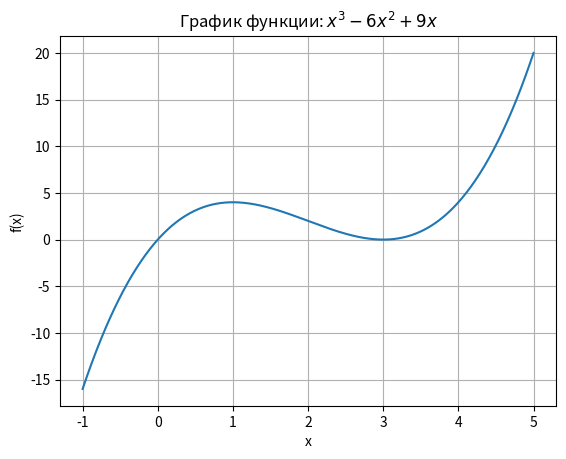
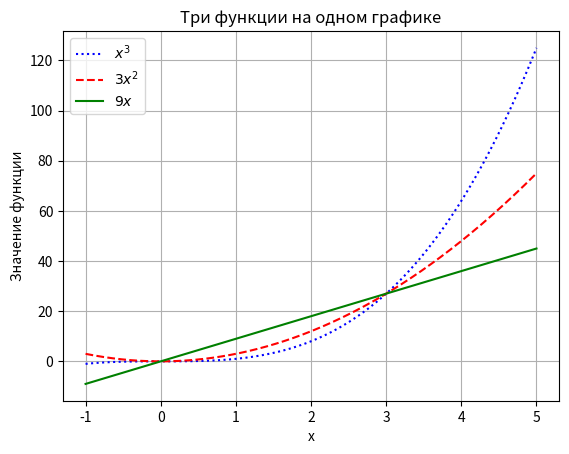
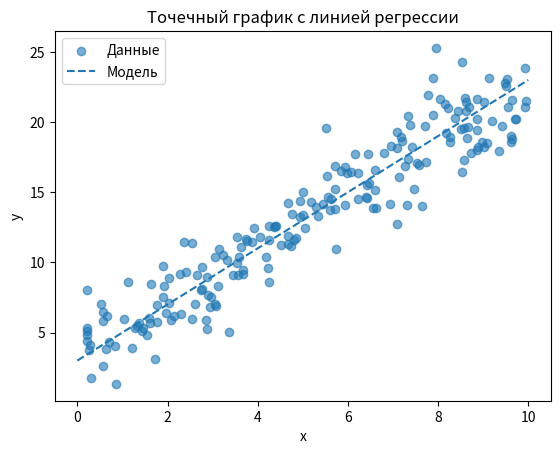
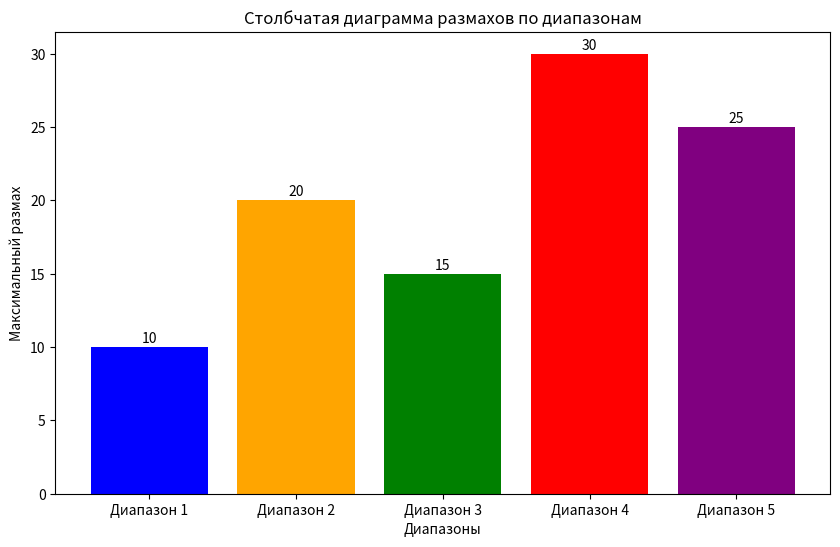
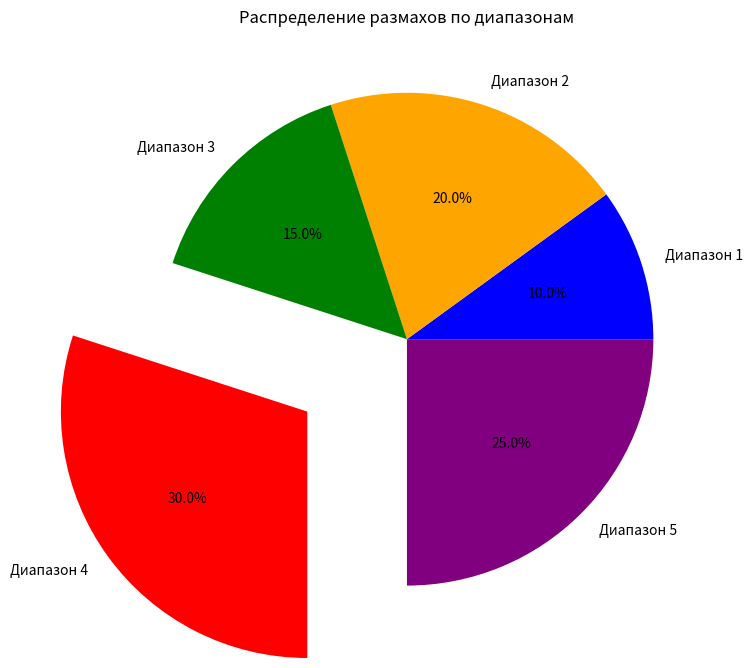
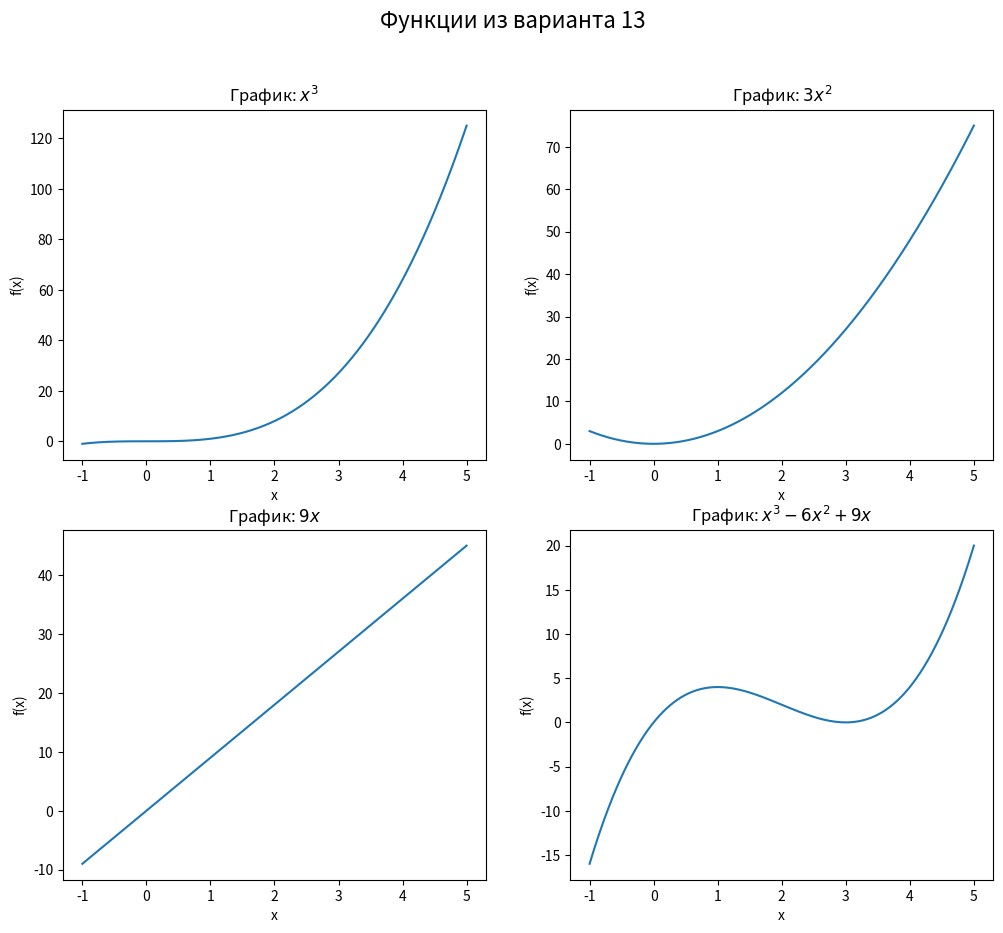
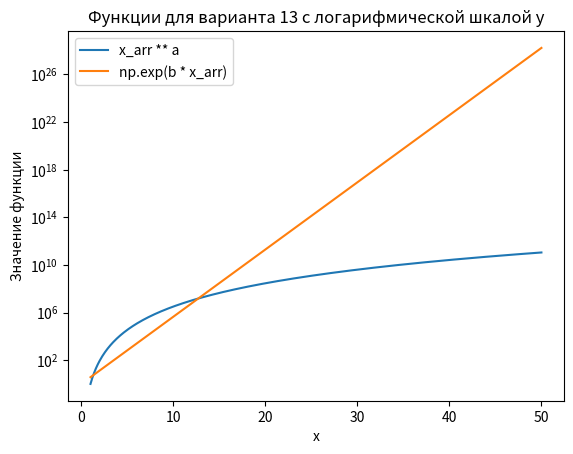
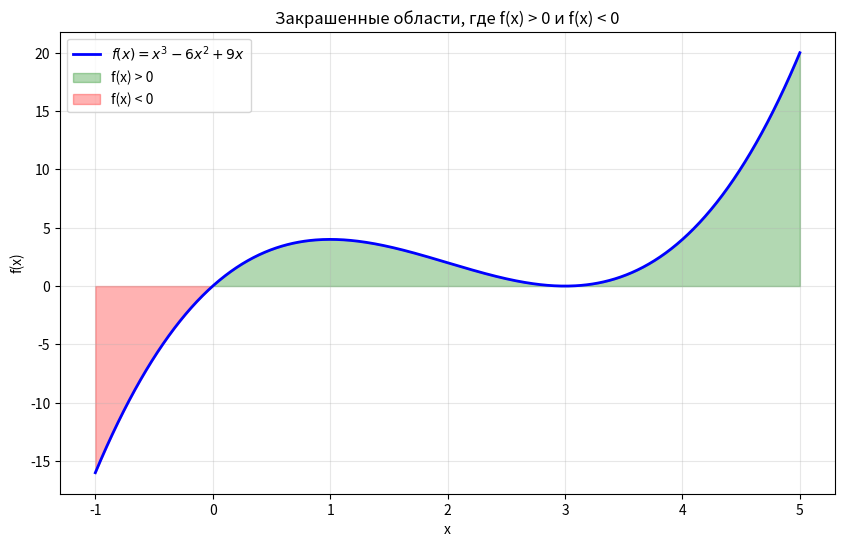
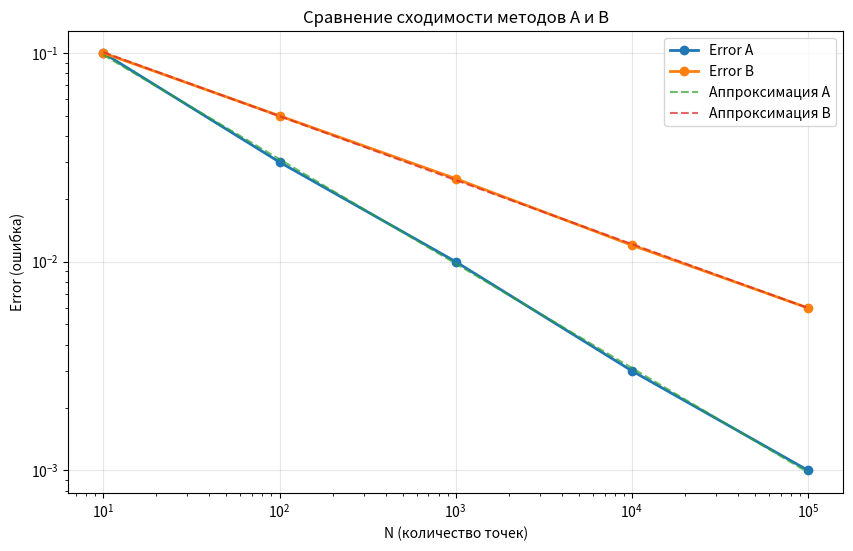
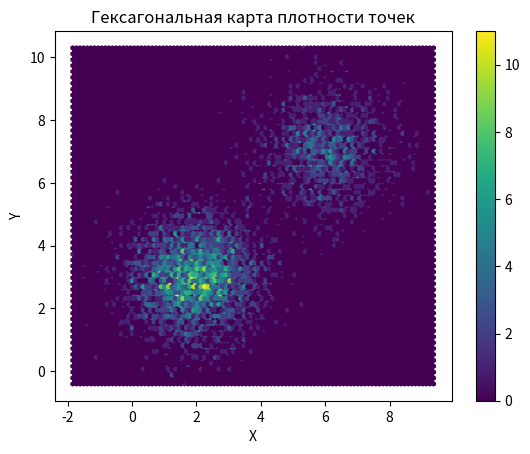
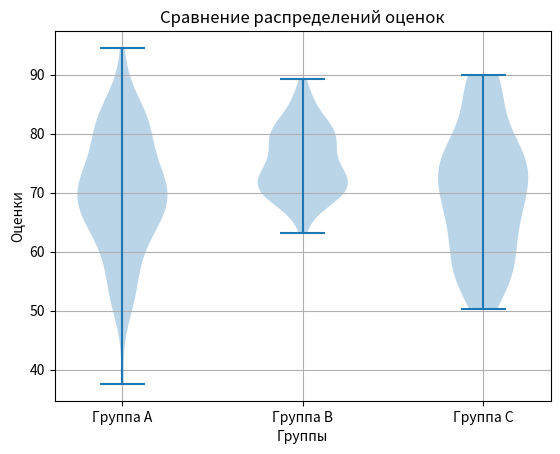
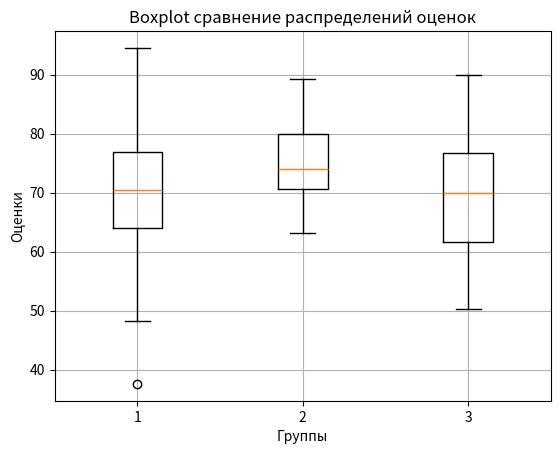
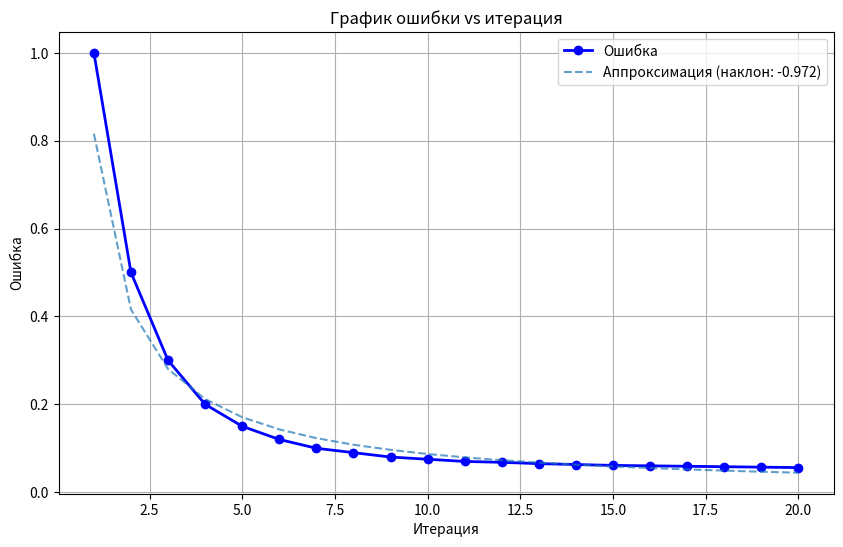
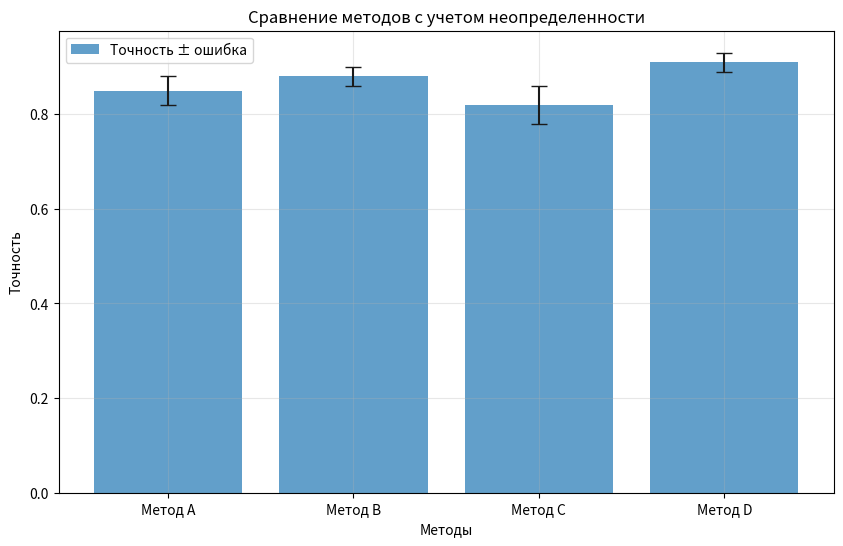
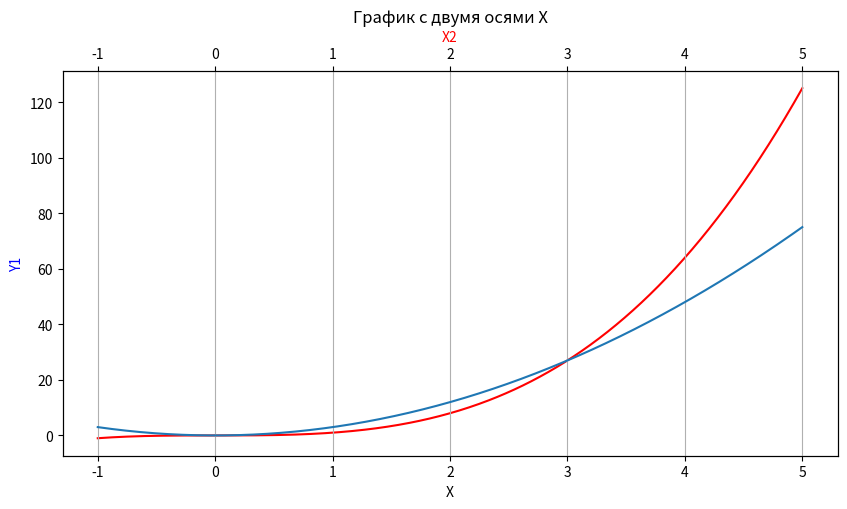
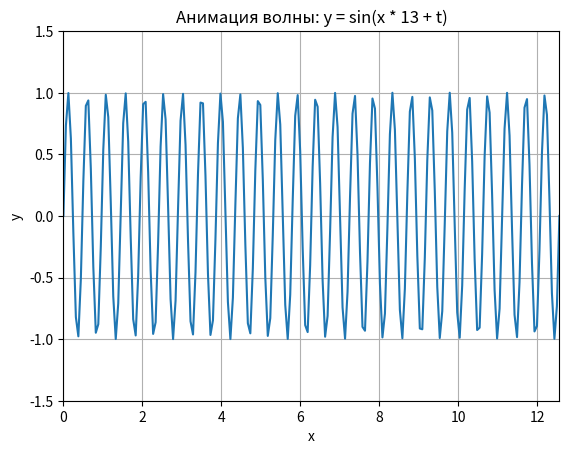

Here is the Python script that generated these plots, in order:
import numpy as np
import matplotlib.pyplot as plt
from matplotlib.animation import FuncAnimation

def function_1(x):
    """
    Вычисляет значение функции f(x) = x³ - 6x² + 9x
    """
    return x**3 - 6*x**2 + 9*x

def chart_1():
    """
    Строит график функции f(x) = x³ - 6x² + 9x
    """
    x_arr = np.linspace(-1,5,500)
    y_arr = function_1(x_arr)
    plt.plot(x_arr, y_arr)
    plt.xlabel('x')
    plt.ylabel('f(x)')
    plt.title('График функции: $x^3 - 6x^2 + 9x$')
    plt.grid(True)
    plt.savefig('function_plot_13.png')
    plt.show()

def function_2_1(x):
    """
    Вычисляет значение функции f(x) = x³
    """
    return x**3

def function_2_2(x):
    """
    Вычисляет значение функции f(x) = 3x²
    """
    return 3*x**2

def function_2_3(x):
    """
    Вычисляет значение функции f(x) = 9x
    """
    return 9*x

def chart_2():
    """
    Строит три функции на одном графике с разными стилями линий
    """
    x_arr = np.linspace(-1,5,500)
    y1_arr = function_2_1(x_arr)
    y2_arr = function_2_2(x_arr)
    y3_arr = function_2_3(x_arr)
    plt.plot(x_arr, y1_arr, label='$x^3$', color='blue', linestyle='dotted')
    plt.plot(x_arr, y2_arr, label='$3x^2$', color='red', linestyle='dashed')
    plt.plot(x_arr, y3_arr, label='$9x$', color='green', linestyle='solid')
    plt.xlabel('x')
    plt.ylabel('Значение функции')
    plt.legend(loc='best')
    plt.title('Три функции на одном графике')
    plt.grid(True)
    plt.show()

def chart_3():
    """
    Создает точечный график с линейной регрессией
    """
    a = 2
    b = 3
    sig = 2
    x_arr = np.random.uniform(0, 10, 200)
    es = np.random.normal(0, sig, 200)
    y_arr = a * x_arr + b + es
    plt.scatter(x_arr, y_arr, alpha=0.6, label='Данные')
    x_line = np.linspace(0, 10, 100)
    y_line = a * x_line + b
    plt.plot(x_line, y_line, '--', label='Модель')
    plt.xlabel('x')
    plt.ylabel('y')
    plt.legend(loc='best')
    plt.title('Точечный график с линией регрессии')
    plt.show()
    
def chart_4():
    """
    Создает столбчатую диаграмму и круговую диаграмму для визуализации распределения данных
    """
    products = ['Диапазон 1', 'Диапазон 2', 'Диапазон 3', 'Диапазон 4', 'Диапазон 5']
    sales = [10, 20, 15, 30, 25]
    colors = ['blue', 'orange', 'green', 'red', 'purple']
    
    fig, ax = plt.subplots(figsize=(10, 6))
    bars = ax.bar(products, sales, color=colors)
    
    ax.bar_label(bars, labels=[str(v) for v in sales], padding=1)
    
    ax.set_xlabel('Диапазоны')
    ax.set_ylabel('Максимальный размах')
    ax.set_title('Столбчатая диаграмма размахов по диапазонам')
    plt.show()

    
    explode = [0, 0, 0, 0.5, 0]

    plt.figure(figsize=(8, 8))
    plt.pie(sales, labels=products, autopct='%1.1f%%', colors=colors, explode=explode)
    plt.title('Распределение размахов по диапазонам')
    plt.show()

    
def chart_5():
    """
    Создает компоновку из 4 графиков для отображения всех функций
    """
    x_arr = np.linspace(-1,5,500)
    y1_arr = function_2_1(x_arr)
    y2_arr = function_2_2(x_arr)
    y3_arr = function_2_3(x_arr)
    y4_arr = function_1(x_arr)
    
    plt.figure(figsize=(12, 10))
    plt.suptitle('Функции из варианта 13', fontsize=16)
    
    plt.subplot(2, 2, 1)
    plt.plot(x_arr, y1_arr)
    plt.xlabel('x')
    plt.ylabel('f(x)')
    plt.title('График: $x^3$')

    plt.subplot(2, 2, 2)
    plt.plot(x_arr, y2_arr)
    plt.xlabel('x')
    plt.ylabel('f(x)')
    plt.title('График: $3x^2$') 

    plt.subplot(2, 2, 3)
    plt.xlabel('x')
    plt.ylabel('f(x)')
    plt.plot(x_arr, y3_arr)
    plt.title('График: $9x$') 

    plt.subplot(2, 2, 4)
    plt.plot(x_arr, y4_arr)
    plt.xlabel('x')
    plt.ylabel('f(x)')
    plt.title('График: $x^3 - 6x^2 + 9x$')

    plt.show()
    
def chart_6():
    """
    Сравнивает степенную и экспоненциальную функции в логарифмическом масштабе
    """
    a = 13 / 2  
    b = 13 / 10  
    x_arr = np.linspace(1, 50, 500)

    y1_arr = x_arr ** a
    y2_arr = np.exp(b * x_arr)

    plt.plot(x_arr, y1_arr, label='x_arr ** a')
    plt.plot(x_arr, y2_arr, label='np.exp(b * x_arr)')
    plt.yscale('log')
    plt.xlabel('x')
    plt.ylabel('Значение функции')
    plt.title('Функции для варианта 13 с логарифмической шкалой y')
    plt.legend()
    plt.show()

def chart_7():
    """
    Визуализирует области положительных и отрицательных значений функции
    """
    x_arr = np.linspace(-1, 5, 500)
    y_arr = function_1(x_arr)

    plt.figure(figsize=(10, 6))
    plt.plot(x_arr, y_arr, color='blue', linewidth=2, label='$f(x) = x^3 - 6x^2 + 9x$')
    
    plt.fill_between(x_arr, y_arr, 0, where=(y_arr > 0), color='green', alpha=0.3, label='f(x) > 0')
    plt.fill_between(x_arr, y_arr, 0, where=(y_arr < 0), color='red', alpha=0.3, label='f(x) < 0')
    
    plt.xlabel('x')
    plt.ylabel('f(x)')
    plt.title('Закрашенные области, где f(x) > 0 и f(x) < 0')
    plt.legend(loc='best')
    plt.grid(True, alpha=0.3)
    
    plt.show()

def chart_8():
    """
    Сравнивает сходимость двух методов с аппроксимацией в логарифмическом масштабе
    """
    N = np.array([10, 100, 1000, 10000, 100000])
    error_A = np.array([0.1, 0.03, 0.01, 0.003, 0.001])
    error_B = np.array([0.1, 0.05, 0.025, 0.012, 0.006])

    plt.figure(figsize=(10, 6))
    plt.loglog(N, error_A, 'o-', linewidth=2, markersize=6, label='Error A')
    plt.loglog(N, error_B, 'o-', linewidth=2, markersize=6, label='Error B')

    log_N = np.log(N)
    log_error_A = np.log(error_A)
    log_error_B = np.log(error_B)
    
    c_A = np.polyfit(log_N, log_error_A, 1)
    c_B = np.polyfit(log_N, log_error_B, 1)
    
    p_A = np.poly1d(c_A)
    p_B = np.poly1d(c_B)
    
    t_A = np.exp(p_A(log_N))
    t_B = np.exp(p_B(log_N))
    
    plt.loglog(N, t_A, '--', alpha=0.7, label=f'Аппроксимация A')
    plt.loglog(N, t_B, '--', alpha=0.7, label=f'Аппроксимация B')
    
    plt.xlabel('N (количество точек)')
    plt.ylabel('Error (ошибка)')
    plt.title('Сравнение сходимости методов A и B')
    plt.legend()
    plt.grid(True, alpha=0.3)
    
    plt.show()

def chart_9():
    """
    Создает гексагональную карту плотности для визуализации распределения точек
    """
    n = 5000
    
    x1 = np.random.normal(2,1, int(0.7 * n))
    y1 = np.random.normal(3,1, int(0.7 * n))

    x2 = np.random.normal(6, 1, int(0.3 * n))
    y2 = np.random.normal(7, 1, int(0.3 * n))

    x_arr = np.concatenate((x1, x2))
    y_arr = np.concatenate((y1, y2))

    hb = plt.hexbin(x_arr, y_arr, cmap='viridis')
    plt.colorbar(hb)
    plt.xlabel("X")
    plt.ylabel("Y")
    plt.title("Гексагональная карта плотности точек")
    plt.show()

def chart_10():
    """
    Сравнивает распределения трех групп данных с помощью violin plot и box plot
    """
    A = np.random.normal(70, 10, 100)
    B = np.random.normal(75, 5, 100)
    C = np.random.uniform(50, 90, 100)

    ABC = [A,B,C]
    labels = ['Группа A', 'Группа B', 'Группа C']

    plt.violinplot(ABC)
    plt.xticks([1, 2, 3], labels)
    plt.xlabel("Группы")
    plt.ylabel("Оценки")
    plt.title("Сравнение распределений оценок")
    plt.grid(True)
    plt.show()

    plt.boxplot(ABC)
    plt.xlabel("Группы")
    plt.ylabel("Оценки")
    plt.title("Boxplot сравнение распределений оценок")
    plt.grid(True)
    plt.show()
    
def chart_11():
    """
    Анализирует сходимость алгоритма через аппроксимацию ошибки по итерациям
    """
    iterations = np.array(list(range(1, 21)))
    errors = np.array([1.0, 0.5, 0.3, 0.2, 0.15, 0.12, 0.1, 0.09, 0.08, 0.075,
                       0.07, 0.068, 0.065, 0.063, 0.061, 0.06, 0.059, 0.058, 0.057, 0.056])

    plt.figure(figsize=(10, 6))
    plt.plot(iterations, errors,'bo-', linewidth=2, markersize=6, label='Ошибка')

    log_iterations = np.log(iterations)
    log_errors = np.log(errors)
    
    c = np.polyfit(log_iterations, log_errors, 1)
    p = np.poly1d(c)
    
    t = np.exp(p(log_iterations))
    plt.plot(iterations, t, '--', alpha=0.7, label=f'Аппроксимация (наклон: {c[0]:.3})')
    
    plt.xlabel('Итерация')
    plt.ylabel('Ошибка')
    plt.title('График ошибки vs итерация')
    plt.legend()
    plt.grid(True)
    plt.show()

def chart_12():
    """
    Создает столбчатую диаграмму с отображением погрешностей измерений
    """
    methods = ['Метод A', 'Метод B', 'Метод C', 'Метод D']
    accuracy = [0.85, 0.88, 0.82, 0.91]
    error_bars = [0.03, 0.02, 0.04, 0.02]
    
    index = np.arange(len(methods))
    
    plt.figure(figsize=(10, 6))
    plt.bar(index, accuracy, yerr=error_bars, 
             error_kw={'ecolor':'0.1', 'capsize':6}, 
             alpha=0.7, label='Точность ± ошибка')
    
    plt.xticks(index, methods)
    plt.xlabel('Методы')
    plt.ylabel('Точность')
    plt.title('Сравнение методов с учетом неопределенности')
    plt.legend(loc='best')
    plt.grid(True, alpha=0.3)
    
    plt.savefig('bar_with_error_4.png', dpi=300, bbox_inches='tight')
    plt.show()

def chart_13():
    """
    Изображает график с двумя осями X
    """
    x_arr = np.linspace(-1,5,500)
    y1_arr = function_2_1(x_arr)
    y2_arr = function_2_2(x_arr)
    
    fig, ax = plt.subplots(figsize=(10, 5))

    line1 = ax.plot(x_arr, y1_arr,color='red', label='Функция 1')
    ax.set_xlabel('X',color='black')
    ax.set_ylabel('Y1', color='blue')

    ax2 = ax.twiny()
    line2 = ax2.plot(x_arr, y2_arr, label='Функция 2')
    ax2.set_xlabel('X2', color='red')

    plt.title('График с двумя осями X')
    plt.grid(True)
    plt.show()
    

def update(frame, line, x):
    """
    Функция обновления для анимации
    Args:
        frame (float): Текущий кадр анимации
        line (Line2D): Объект линии для обновления
        x (ndarray): Массив координат x
    Returns:
        line (list): Список обновленных объектов для анимации
    """
    line.set_ydata(np.sin(x * N + frame))
    return [line]

N = 13

def chart_14():
    """
    Создает анимированный график и сохраняет её в GIF файл
    """
    x = np.linspace(0, 4*np.pi, 200)
    phasa = np.linspace(0, 4*np.pi, 100)

    fig, ax = plt.subplots()
    ax.set_xlim(0, 4*np.pi)
    ax.set_ylim(-1.5, 1.5)
    ax.set_xlabel('x')
    ax.set_ylabel('y')
    ax.set_title(f'Анимация волны: y = sin(x * {N} + t)')
    ax.grid(True)
    line, = ax.plot(x, np.sin(x * N))

    animation = FuncAnimation(
        fig,
        func=update,
        frames=phasa,
        fargs=(line, x),
        interval=40,
        blit=True,
        repeat=True
    )
    
    animation.save('wave.gif')
    plt.show()

def chart_15_or():
    """
    Изображает обчный график функции
    
    """
    x_arr = np.linspace(-1,5,500)
    y_arr = function_1(x_arr)
    
    plt.plot(x_arr, y_arr, linewidth=1)
    plt.xlabel('x')
    plt.ylabel('y')
    plt.title(r'График функции: x^3 - 6x^2 + 9x')
    plt.grid(True)
    plt.savefig('function_plot_b.pdf')
    plt.savefig('function_plot_b.png')
    plt.show()
    
def chart_15():
    """
    Изображает публикационный график функции
    """
    x_arr = np.linspace(-1, 5, 500)
    y_arr = function_1(x_arr)

    plt.rcParams['font.family'] = 'serif'
    plt.rcParams['font.size'] = 14
    plt.rcParams['lines.linewidth'] = 2
    
    plt.figure(figsize=(10, 6), dpi=300) 
    
    plt.plot(x_arr, y_arr, 'b-', label='$x^3 - 6x^2 + 9x$')
    
    plt.xlabel('Координата X')
    plt.ylabel('Координата Y')
    plt.title('График функции: $x^3 - 6x^2 + 9x$')
    plt.legend()
    plt.grid(True)
    
    plt.savefig('function_plot.pdf', dpi=300)
    plt.savefig('function_plot.png', dpi=300)
    plt.show()

if __name__ == "__main__":
    chart_1()
    chart_2()
    chart_3()
    chart_4()
    chart_5()
    chart_6()
    chart_7()
    chart_8()
    chart_9()
    chart_10()
    chart_11()
    chart_12()
    chart_13()
    chart_14()
    chart_15_or()
    chart_15()
